Photos from the image-classification dataset "data_synthetic" in the GitHub repository BG-traveling/RPS-Project-V2. Its 3 classes are: paper, rock, scissors.

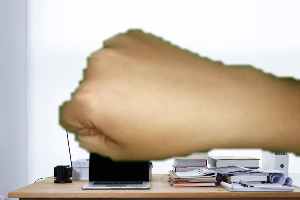
Label: rock

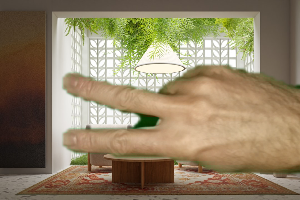
Label: scissors

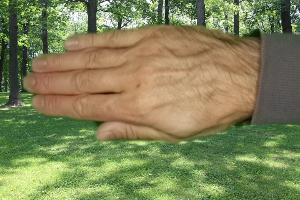
Label: paper

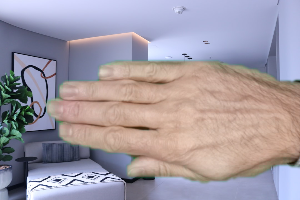
Label: paper

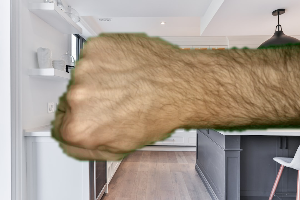
Label: rock

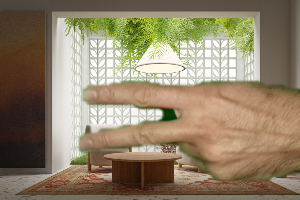
Label: scissors
